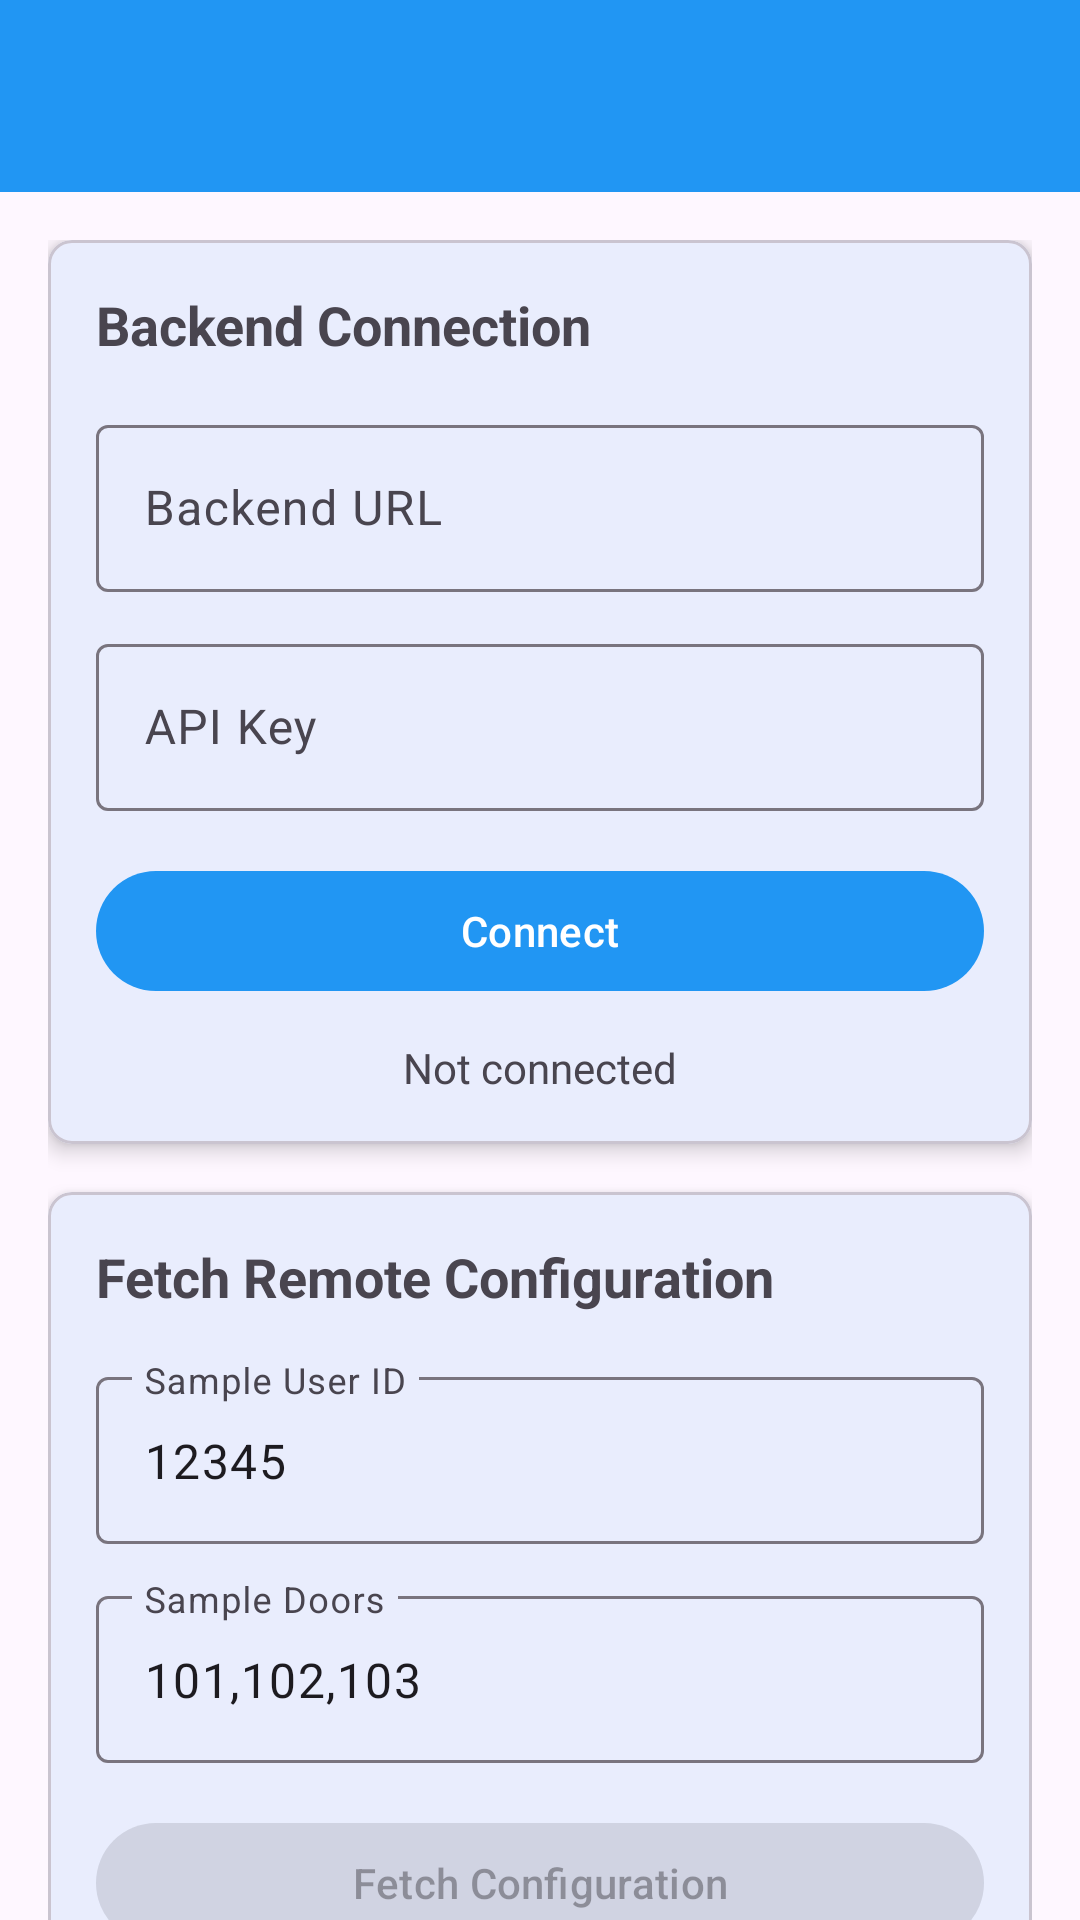

Android layout source for this screen:
<!-- AndroidManifest.xml: application theme Theme.MifareEncoder -->
<!-- res/layout/activity_remote_config.xml -->
<?xml version="1.0" encoding="utf-8"?>
<androidx.coordinatorlayout.widget.CoordinatorLayout xmlns:android="http://schemas.android.com/apk/res/android"
    xmlns:app="http://schemas.android.com/apk/res-auto"
    xmlns:tools="http://schemas.android.com/tools"
    android:layout_width="match_parent"
    android:layout_height="match_parent"
    tools:context=".RemoteConfigActivity">

    <com.google.android.material.appbar.AppBarLayout
        android:layout_width="match_parent"
        android:layout_height="wrap_content">

        <androidx.appcompat.widget.Toolbar
            android:id="@+id/toolbar"
            android:layout_width="match_parent"
            android:layout_height="?attr/actionBarSize"
            android:background="?attr/colorPrimary"
            android:theme="@style/ThemeOverlay.AppCompat.Dark.ActionBar"
            app:popupTheme="@style/ThemeOverlay.AppCompat.Light" />

    </com.google.android.material.appbar.AppBarLayout>

    <androidx.core.widget.NestedScrollView
        android:layout_width="match_parent"
        android:layout_height="match_parent"
        app:layout_behavior="@string/appbar_scrolling_view_behavior">

        <LinearLayout
            android:layout_width="match_parent"
            android:layout_height="wrap_content"
            android:orientation="vertical"
            android:padding="16dp">

            
            <com.google.android.material.card.MaterialCardView
                android:layout_width="match_parent"
                android:layout_height="wrap_content"
                android:layout_marginBottom="16dp"
                app:cardCornerRadius="8dp"
                app:cardElevation="4dp">

                <LinearLayout
                    android:layout_width="match_parent"
                    android:layout_height="wrap_content"
                    android:orientation="vertical"
                    android:padding="16dp">

                    <TextView
                        android:layout_width="match_parent"
                        android:layout_height="wrap_content"
                        android:text="Backend Connection"
                        android:textSize="18sp"
                        android:textStyle="bold"
                        android:layout_marginBottom="16dp" />

                    <com.google.android.material.textfield.TextInputLayout
                        android:layout_width="match_parent"
                        android:layout_height="wrap_content"
                        android:layout_marginBottom="12dp"
                        android:hint="@string/backend_url">

                        <com.google.android.material.textfield.TextInputEditText
                            android:id="@+id/backendUrlEditText"
                            android:layout_width="match_parent"
                            android:layout_height="wrap_content"
                            android:inputType="textUri" />

                    </com.google.android.material.textfield.TextInputLayout>

                    <com.google.android.material.textfield.TextInputLayout
                        android:layout_width="match_parent"
                        android:layout_height="wrap_content"
                        android:layout_marginBottom="16dp"
                        android:hint="@string/api_key">

                        <com.google.android.material.textfield.TextInputEditText
                            android:id="@+id/apiKeyEditText"
                            android:layout_width="match_parent"
                            android:layout_height="wrap_content"
                            android:inputType="textPassword" />

                    </com.google.android.material.textfield.TextInputLayout>

                    <com.google.android.material.button.MaterialButton
                        android:id="@+id/connectButton"
                        android:layout_width="match_parent"
                        android:layout_height="wrap_content"
                        android:text="@string/connect"
                        android:layout_marginBottom="12dp" />

                    <TextView
                        android:id="@+id/connectionStatus"
                        android:layout_width="match_parent"
                        android:layout_height="wrap_content"
                        android:text="Not connected"
                        android:textSize="14sp"
                        android:textAlignment="center" />

                </LinearLayout>

            </com.google.android.material.card.MaterialCardView>

            
            <com.google.android.material.card.MaterialCardView
                android:layout_width="match_parent"
                android:layout_height="wrap_content"
                android:layout_marginBottom="16dp"
                app:cardCornerRadius="8dp"
                app:cardElevation="4dp">

                <LinearLayout
                    android:layout_width="match_parent"
                    android:layout_height="wrap_content"
                    android:orientation="vertical"
                    android:padding="16dp">

                    <TextView
                        android:layout_width="match_parent"
                        android:layout_height="wrap_content"
                        android:text="Fetch Remote Configuration"
                        android:textSize="18sp"
                        android:textStyle="bold"
                        android:layout_marginBottom="16dp" />

                    <com.google.android.material.textfield.TextInputLayout
                        android:layout_width="match_parent"
                        android:layout_height="wrap_content"
                        android:layout_marginBottom="12dp"
                        android:hint="Sample User ID">

                        <com.google.android.material.textfield.TextInputEditText
                            android:id="@+id/sampleUserIdEditText"
                            android:layout_width="match_parent"
                            android:layout_height="wrap_content"
                            android:inputType="number"
                            android:text="12345" />

                    </com.google.android.material.textfield.TextInputLayout>

                    <com.google.android.material.textfield.TextInputLayout
                        android:layout_width="match_parent"
                        android:layout_height="wrap_content"
                        android:layout_marginBottom="16dp"
                        android:hint="Sample Doors">

                        <com.google.android.material.textfield.TextInputEditText
                            android:id="@+id/sampleDoorsEditText"
                            android:layout_width="match_parent"
                            android:layout_height="wrap_content"
                            android:inputType="text"
                            android:text="101,102,103" />

                    </com.google.android.material.textfield.TextInputLayout>

                    <com.google.android.material.button.MaterialButton
                        android:id="@+id/fetchConfigButton"
                        android:layout_width="match_parent"
                        android:layout_height="wrap_content"
                        android:text="Fetch Configuration"
                        android:enabled="false"
                        android:layout_marginBottom="12dp" />

                    <TextView
                        android:id="@+id/fetchStatus"
                        android:layout_width="match_parent"
                        android:layout_height="wrap_content"
                        android:text="Connect to backend first"
                        android:textSize="14sp"
                        android:textAlignment="center" />

                </LinearLayout>

            </com.google.android.material.card.MaterialCardView>

        </LinearLayout>

    </androidx.core.widget.NestedScrollView>

</androidx.coordinatorlayout.widget.CoordinatorLayout>
<!-- resources referenced by this layout -->
<resources>
  <string name="api_key">API Key</string>
  <string name="backend_url">Backend URL</string>
  <string name="connect">Connect</string>
  <style name="Theme.MifareEncoder" parent="Theme.Material3.DayNight">
          <item name="colorPrimary">@color/primary</item>
          <item name="colorPrimaryVariant">@color/primary_dark</item>
          <item name="colorOnPrimary">@color/white</item>
          <item name="colorSecondary">@color/teal_200</item>
          <item name="colorSecondaryVariant">@color/teal_700</item>
          <item name="colorOnSecondary">@color/black</item>
          <item name="android:statusBarColor" tools:targetApi="l">?attr/colorPrimaryVariant</item>
      </style>
  <color name="primary">#FF2196F3</color>
  <color name="primary_dark">#FF1976D2</color>
  <color name="white">#FFFFFFFF</color>
  <color name="teal_200">#FF03DAC5</color>
  <color name="teal_700">#FF018786</color>
  <color name="black">#FF000000</color>
</resources>
